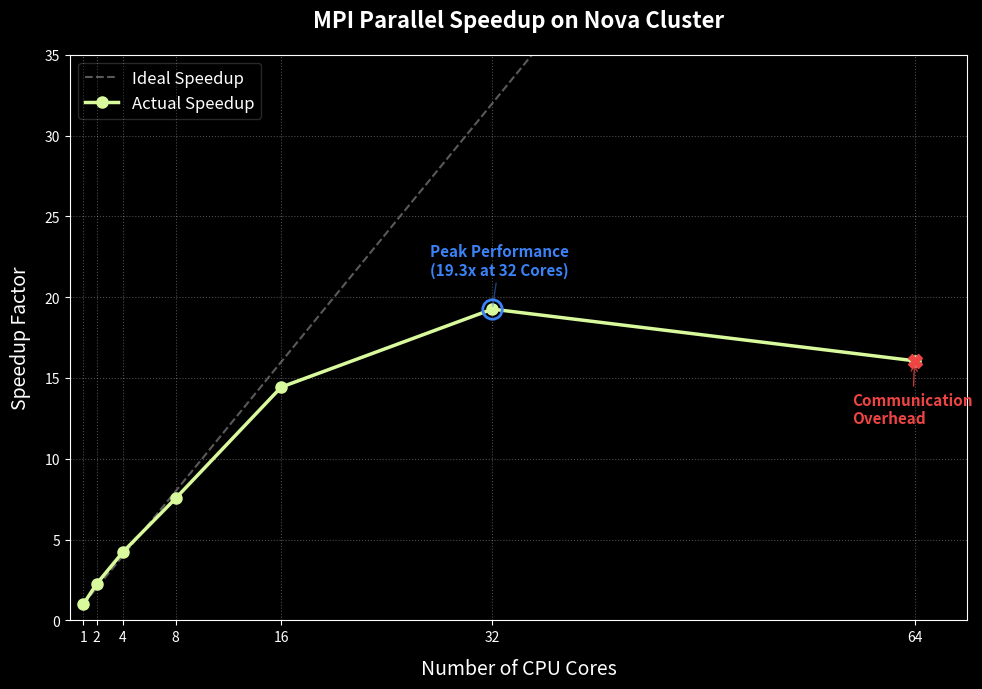

Python code for this plot:
import matplotlib.pyplot as plt
import numpy as np

# Nova timing data
cores = np.array([1, 2, 4, 8, 16, 32, 64])
times = np.array([439.15, 195.09, 103.81, 58.14, 30.42, 22.80, 27.34])

# Calculate speedup (T1 / Tp)
speedup = times[0] / times

# Apply a dark theme to match the 3D thermal diffusion animation
plt.style.use('dark_background')
fig, ax = plt.subplots(figsize=(10, 7))

# Plot the ideal speedup reference line
ax.plot(cores, cores, linestyle='--', color='gray', label='Ideal Speedup', alpha=0.7)

# Plot the actual speedup curve
ax.plot(cores, speedup, marker='o', markersize=8, color='#d9f99d', linewidth=2.5, label='Actual Speedup')

# Highlight the peak efficiency at 32 cores
ax.plot(32, speedup[5], marker='o', markersize=14, markeredgecolor='#3b82f6', markerfacecolor='none', markeredgewidth=2)
ax.annotate(f'Peak Performance\n({speedup[5]:.1f}x at 32 Cores)', 
            xy=(32, speedup[5]), 
            xytext=(-45, 25),
            textcoords='offset points', 
            color='#3b82f6', 
            fontsize=11, 
            fontweight='bold',
            arrowprops=dict(arrowstyle='-', color='#3b82f6', alpha=0.5))

# Highlight the performance drop at 64 cores
ax.plot(64, speedup[6], marker='X', markersize=10, color='#ef4444')
ax.annotate('Communication\nOverhead', 
            xy=(64, speedup[6]), 
            xytext=(-45, -45),
            textcoords='offset points', 
            color='#ef4444', 
            fontsize=11, 
            fontweight='bold',
            arrowprops=dict(arrowstyle='->', color='#ef4444', alpha=0.8))

# Formatting the axes and title
ax.set_title('MPI Parallel Speedup on Nova Cluster', fontsize=16, fontweight='bold', pad=20)
ax.set_xlabel('Number of CPU Cores', fontsize=14, labelpad=10)
ax.set_ylabel('Speedup Factor', fontsize=14, labelpad=10)

# Set tick marks to match the tested core counts
ax.set_xticks(cores)
ax.set_ylim(0, 35)
ax.set_xlim(0, 68)

# Add a grid for readability
ax.grid(True, linestyle=':', alpha=0.3, color='white')
ax.legend(fontsize=12, loc='upper left', framealpha=0.2)

# Save the plot as a hi-res image
plt.tight_layout()
plt.savefig('scaling_plot_high_res.png', dpi=300, bbox_inches='tight', facecolor=fig.get_facecolor())
print("Saved high-resolution plot to 'scaling_plot_high_res.png'")
